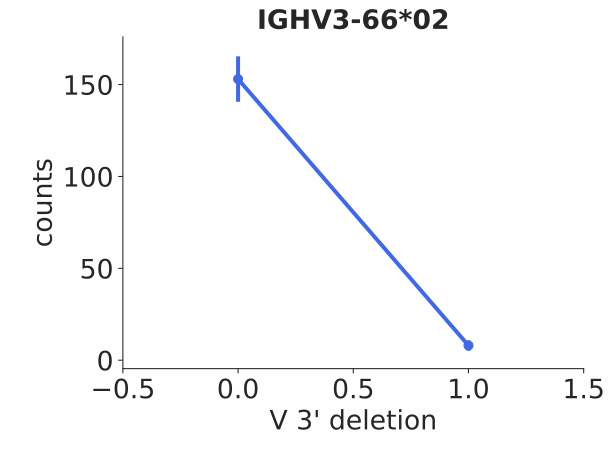

Values plotted in this chart, from the file beside it:
bin_low_edge, contents, binlabel, error
-1.5, 0.0, , 0.0
-0.5, 153.0, , 12.37
0.5, 8.0, , 2.828
1.5, 0.0, , 0.0
